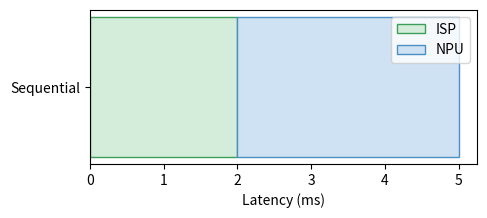

This figure's Python source:
import os
import matplotlib.pyplot as plt
import numpy as np
fig, ax = plt.subplots(figsize=(5,2))
ax.barh(['Sequential'], [2], color='#d4edda', edgecolor='#3d9e5a', label='ISP')
ax.barh(['Sequential'], [3], left=[2], color='#cfe2f3', edgecolor='#4a90c4', label='NPU')
ax.legend()
ax.set_xlabel('Latency (ms)')
plt.savefig(os.environ.get('VISUAL_OUT_PATH', 'out.svg'), format='svg', bbox_inches='tight')
